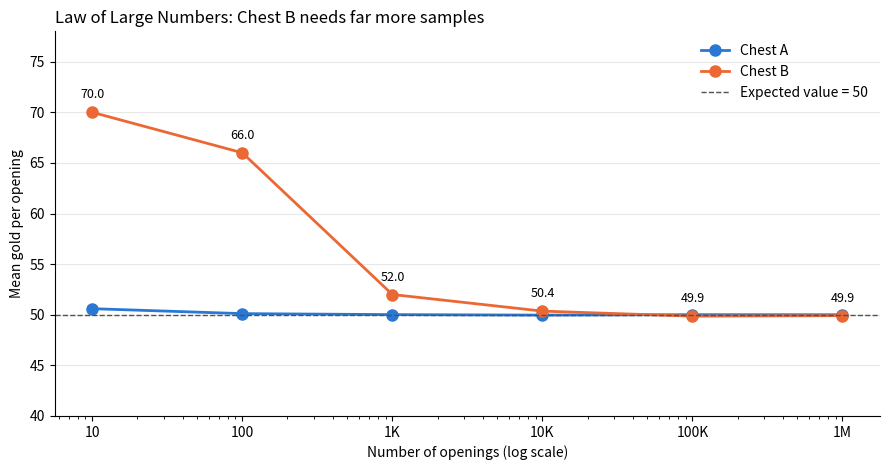
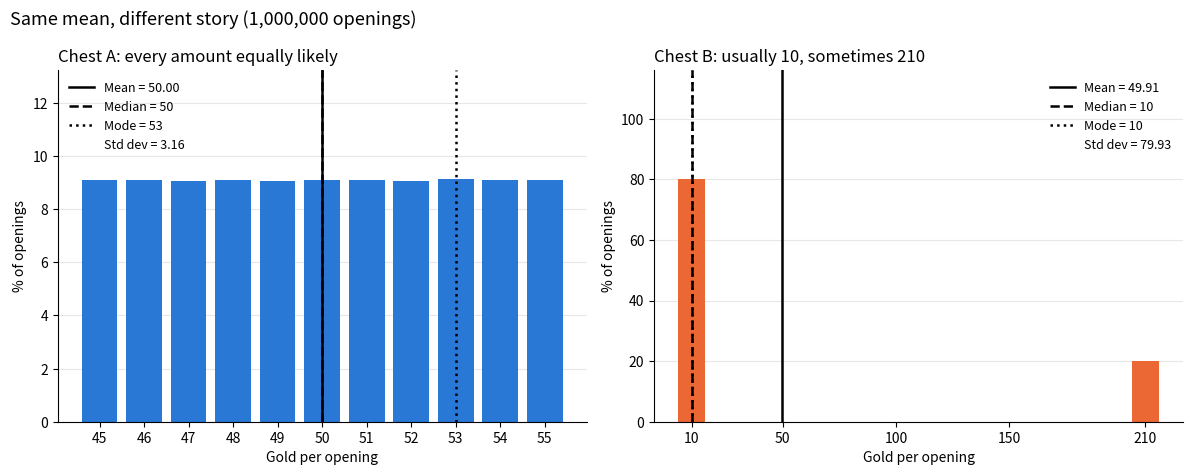

Write the Python code that produced these figures, in order.
# Authors: Zakaria and Moses
# Game Loot Drop: Chest A vs Chest B
#   Chest A: 45-55 gold, every amount equally likely
#   Chest B: 10 gold (80%) or 210 gold (20%)
# Simulates each chest 10 ... 1,000,000 times and makes every chart for the slides.

import numpy as np
import matplotlib.pyplot as plt

SEED = 6
SIZES = [10, 100, 1_000, 10_000, 100_000, 1_000_000]
SIZE_LABELS = ["10", "100", "1K", "10K", "100K", "1M"]

BLUE, ORANGE, GRAY = "#2a78d6", "#eb6834", "#52514e"
LINE_STYLES = {"Mean": "-", "Median": "--", "Mode": ":"}


# ---------- simulation ----------
def open_chests(rng, n):
    a = rng.integers(45, 56, size=n)                     # 56 is exclusive, so 45..55
    b = rng.choice([10, 210], size=n, p=[0.8, 0.2])
    return a, b


def modes(loot):
    """All values tied for the highest count (there can be more than one)."""
    values, counts = np.unique(loot, return_counts=True)
    return values[counts == counts.max()].tolist()


def stats(loot):
    return {
        "Mean": np.mean(loot),
        "Median": np.median(loot),
        "Mode": modes(loot),
        "Std": np.std(loot),
    }


def clean_axes(ax):
    ax.spines[["top", "right"]].set_visible(False)
    ax.grid(axis="y", alpha=0.3)
    ax.set_axisbelow(True)


def mode_text(m):
    return ", ".join(str(v) for v in m)


# ---------- run every sample size once, reuse results everywhere ----------
rng = np.random.default_rng(SEED)
results = {}  # n -> {"A": loot, "B": loot}
for n in SIZES:
    a, b = open_chests(rng, n)
    results[n] = {"A": a, "B": b}

all_stats = {n: {c: stats(results[n][c]) for c in ("A", "B")} for n in SIZES}


# ---------- Slide 4: results table ----------
print(f"{'Openings':>10} | {'A Mean':>7} {'A Med':>6} {'A Mode':>8} {'A Std':>6} | "
      f"{'B Mean':>7} {'B Med':>6} {'B Mode':>7} {'B Std':>6}")
print("-" * 82)
for n in SIZES:
    sa, sb = all_stats[n]["A"], all_stats[n]["B"]
    print(f"{n:>10,} | {sa['Mean']:7.2f} {sa['Median']:6.1f} {mode_text(sa['Mode']):>8} {sa['Std']:6.2f} | "
          f"{sb['Mean']:7.2f} {sb['Median']:6.1f} {mode_text(sb['Mode']):>7} {sb['Std']:6.2f}")


# ---------- Slide 5: law of large numbers ----------
means_a = [all_stats[n]["A"]["Mean"] for n in SIZES]
means_b = [all_stats[n]["B"]["Mean"] for n in SIZES]

fig, ax = plt.subplots(figsize=(9, 4.8))
ax.plot(SIZES, means_a, "o-", color=BLUE, linewidth=2, markersize=8, label="Chest A")
ax.plot(SIZES, means_b, "o-", color=ORANGE, linewidth=2, markersize=8, label="Chest B")
ax.axhline(50, color=GRAY, linestyle="--", linewidth=1, label="Expected value = 50")
for n, m in zip(SIZES, means_b):
    ax.annotate(f"{m:.1f}", (n, m), textcoords="offset points", xytext=(0, 10),
                ha="center", fontsize=9)
ax.set_xscale("log")
ax.set_xticks(SIZES)
ax.set_xticklabels(SIZE_LABELS)
ax.set_ylim(40, max(means_b) + 8)
ax.set_xlabel("Number of openings (log scale)")
ax.set_ylabel("Mean gold per opening")
ax.set_title("Law of Large Numbers: Chest B needs far more samples", loc="left")
ax.legend(frameon=False)
clean_axes(ax)
fig.tight_layout()
fig.savefig("slide5_convergence.png", dpi=200)


# ---------- Slide 6: histograms at the largest sample size ----------
def histogram(ax, loot, st, color, title, bar_width, legend_loc):
    values, counts = np.unique(loot, return_counts=True)
    pct = counts / len(loot) * 100
    ax.bar(values, pct, width=bar_width, color=color)

    lines = [("Mean", st["Mean"]), ("Median", st["Median"])]
    lines += [("Mode", m) for m in st["Mode"]]
    for label, value in lines:
        ax.axvline(value, color="black", linestyle=LINE_STYLES[label], linewidth=1.8,
                   label=f"{label} = {value:.2f}" if label == "Mean" else f"{label} = {value:g}")
    ax.plot([], [], " ", label=f"Std dev = {st['Std']:.2f}")  # legend-only entry

    ax.set_title(title, loc="left")
    ax.set_xlabel("Gold per opening")
    ax.set_ylabel("% of openings")
    ax.set_ylim(0, pct.max() * 1.45)
    ax.legend(frameon=False, fontsize=9, loc=legend_loc)
    clean_axes(ax)


n_big = SIZES[-1]
fig, (ax1, ax2) = plt.subplots(1, 2, figsize=(12, 4.8))
histogram(ax1, results[n_big]["A"], all_stats[n_big]["A"], BLUE,
          "Chest A: every amount equally likely", 0.8, "upper left")
ax1.set_xticks(range(45, 56))
histogram(ax2, results[n_big]["B"], all_stats[n_big]["B"], ORANGE,
          "Chest B: usually 10, sometimes 210", 12, "upper right")
ax2.set_xticks([10, 50, 100, 150, 210])
fig.suptitle(f"Same mean, different story ({n_big:,} openings)",
             fontsize=13, x=0.01, ha="left")
fig.tight_layout()
fig.savefig("slide6_histograms.png", dpi=200)

plt.show()
